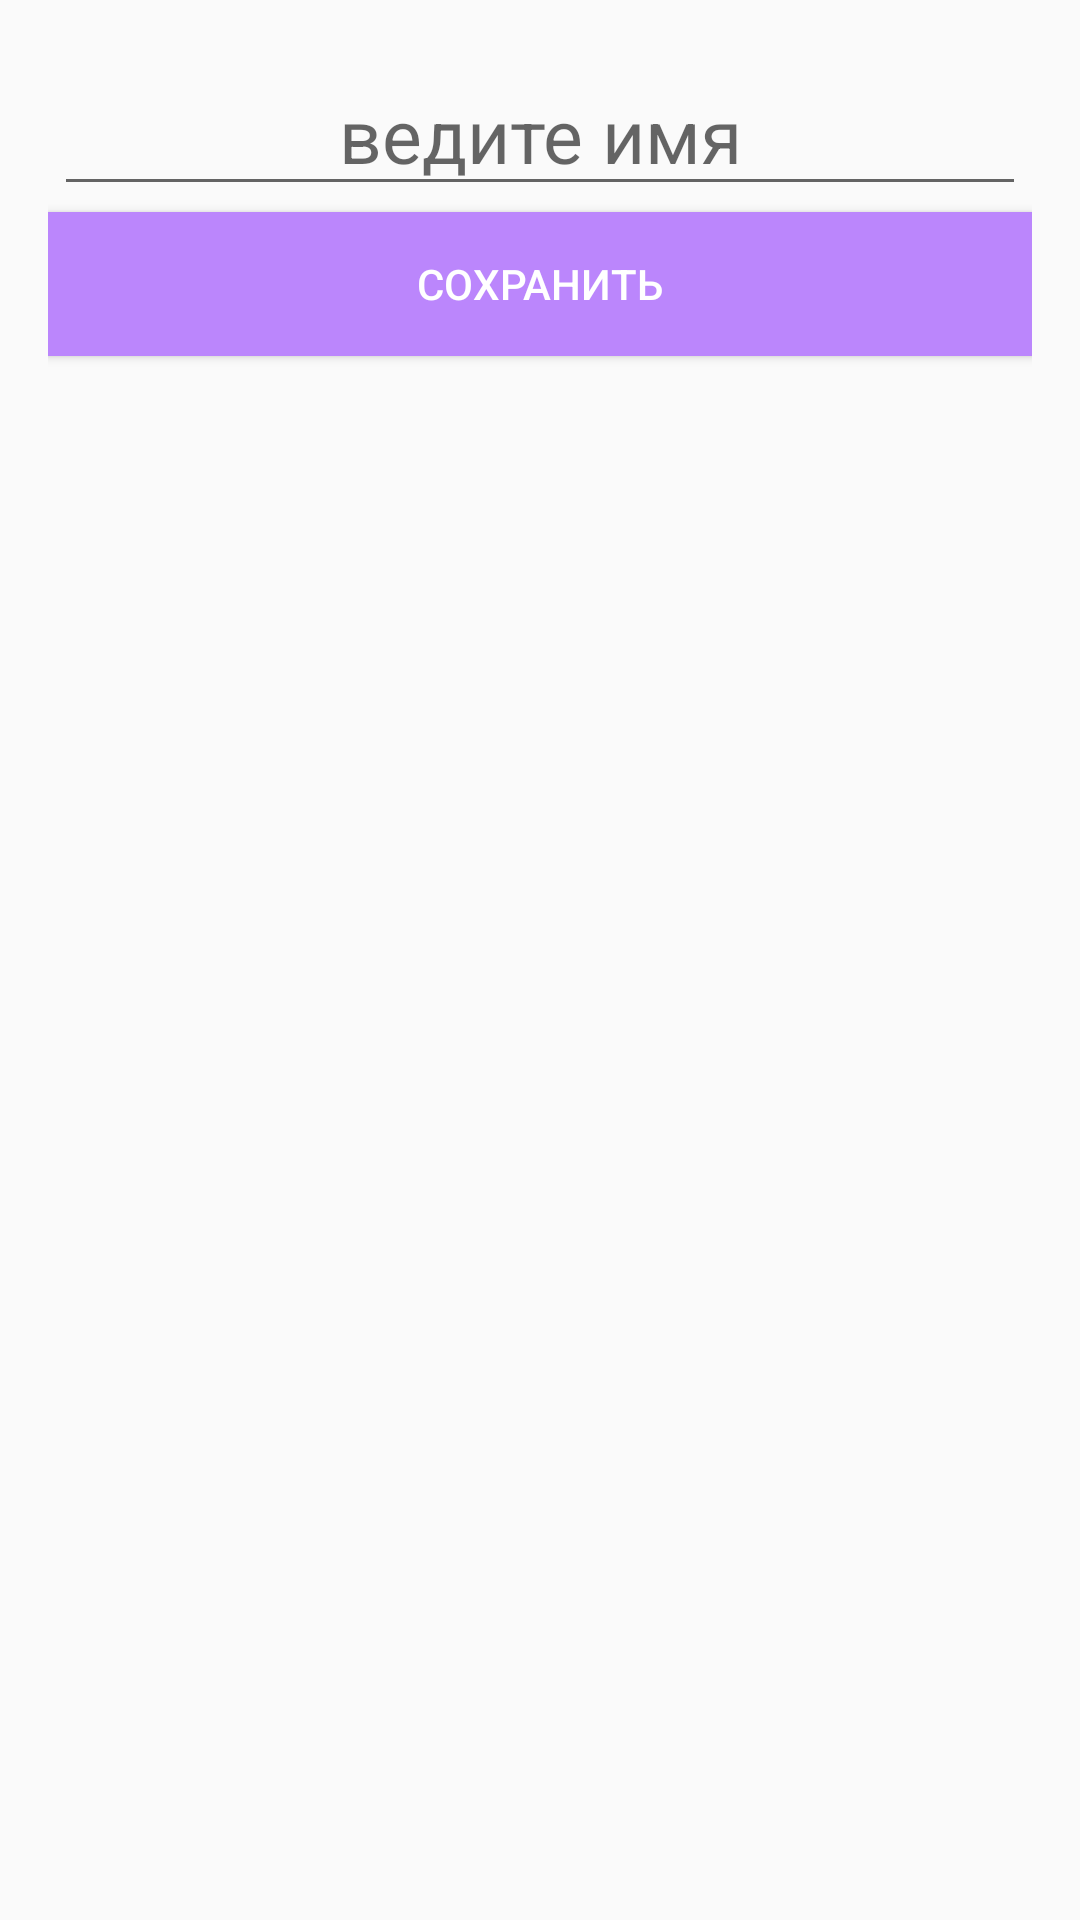

The Android layout XML behind this screen, and the referenced resources:
<!-- AndroidManifest.xml: application theme Theme.NoteApp -->
<!-- res/layout/fragment_edit_profile.xml -->
<?xml version="1.0" encoding="utf-8"?>
<LinearLayout xmlns:android="http://schemas.android.com/apk/res/android"
    xmlns:tools="http://schemas.android.com/tools"
    android:layout_width="match_parent"
    android:layout_height="match_parent"
    android:layout_gravity="center"
    android:background="@drawable/sky"
    android:orientation="vertical"
    android:padding="16dp"

    >

    <EditText
        android:id="@+id/editTextProf"
        android:layout_width="match_parent"
        android:layout_height="wrap_content"
        android:layout_margin="2dp"
        android:gravity="center"
        android:hint="@string/editName"
        android:textSize="25sp"
        tools:ignore="Autofill,TextFields" />

    <Button
        android:id="@+id/btnSaveProf"
        android:layout_width="match_parent"
        android:layout_height="wrap_content"
        android:background="@color/purple_200"
        android:text="@string/save" />

</LinearLayout>
<!-- resources referenced by this layout -->
<resources>
  <!-- drawable sky (drawable) -->
  <?xml version="1.0" encoding="utf-8"?>
  <selector xmlns:android="http://schemas.android.com/apk/res/android">
      <item android:drawable="@style/ButtonLake" />
  </selector>
  <string name="editName">ведите имя</string>
  <string name="save">сохранить</string>
  <style name="Theme.NoteApp" parent="Theme.AppCompat.DayNight.DarkActionBar">
          
          <item name="colorPrimary">@color/purple_500</item>
          <item name="colorPrimaryVariant">@color/purple_700</item>
          <item name="colorOnPrimary">@color/white</item>
          
          <item name="colorSecondary">@color/teal_200</item>
          <item name="colorSecondaryVariant">@color/teal_700</item>
          <item name="colorOnSecondary">@color/black</item>
          
          <item name="android:statusBarColor" tools:targetApi="l">?attr/colorPrimaryVariant</item>
          <item name="buttonStyle">@style/ButtonLake</item>
          
      </style>
  <style name="ButtonLake" parent="Widget.AppCompat.Button">
          <item name="android:background">@drawable/bg_button</item>
          <item name="android:textColor">@android:color/white</item>
      </style>
  <!-- drawable bg_button (drawable) -->
  <?xml version="1.0" encoding="utf-8"?>
  <shape xmlns:android="http://schemas.android.com/apk/res/android">
  <stroke android:width="2dp"
      android:color="@color/black"/>
      <corners android:radius="12dp"/>
      <gradient android:startColor="#00F260"
        android:endColor="#0575E6"
          android:angle="0"/>
  
  </shape>
  <!-- not gathered from this repository: default colours our renderer supplied (Android Studio template values) -->
  <color name="purple_200">#FFBB86FC</color>
  <color name="purple_500">#FF6200EE</color>
  <color name="purple_700">#FF3700B3</color>
  <color name="teal_200">#FF03DAC5</color>
  <color name="teal_700">#FF018786</color>
  <color name="black">#FF000000</color>
  <color name="white">#FFFFFFFF</color>
</resources>
